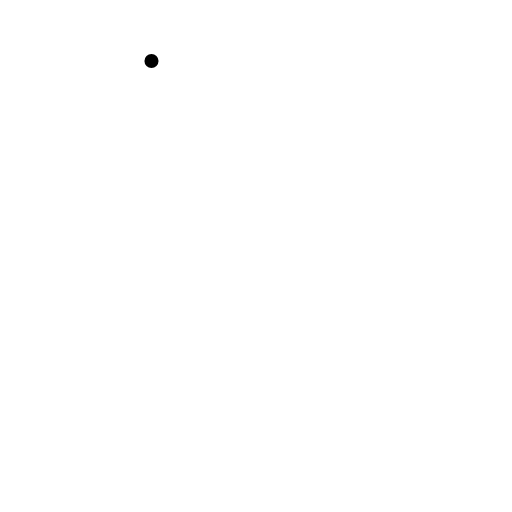
t = 0.00 s
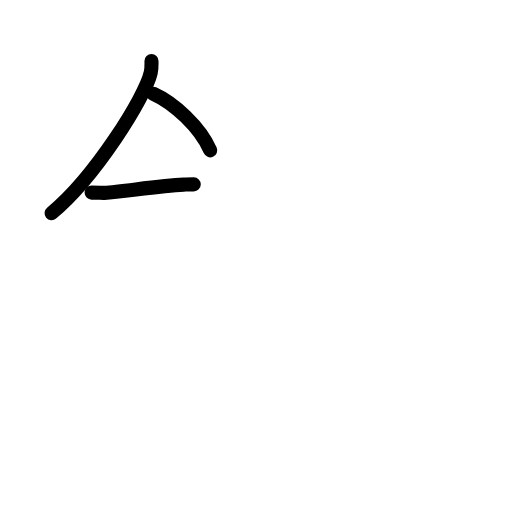
t = 2.92 s
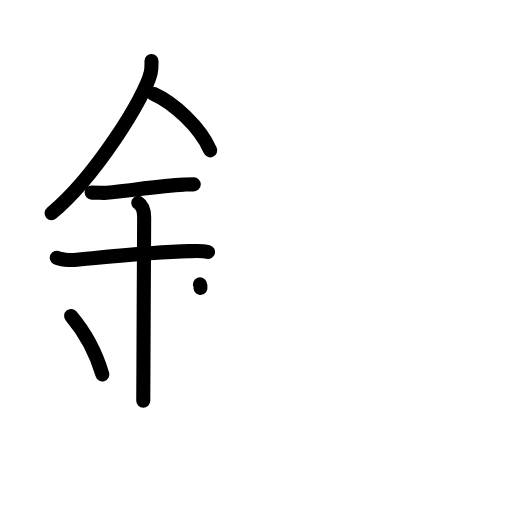
t = 6.13 s
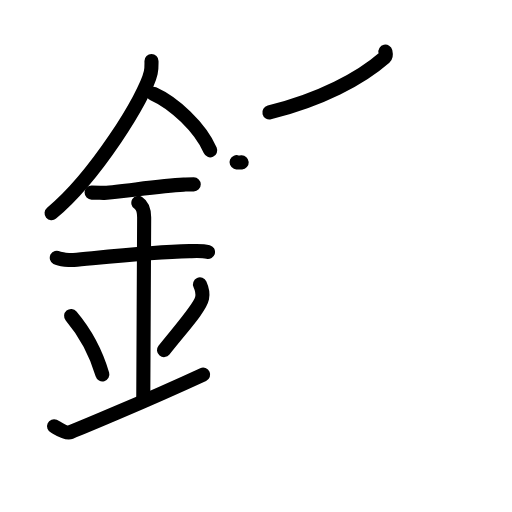
t = 9.08 s
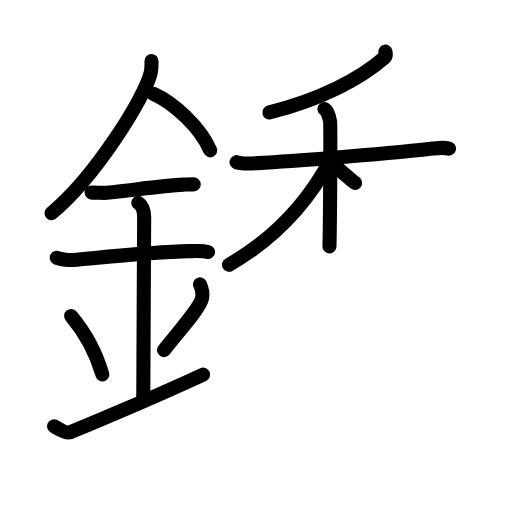
t = 12.13 s
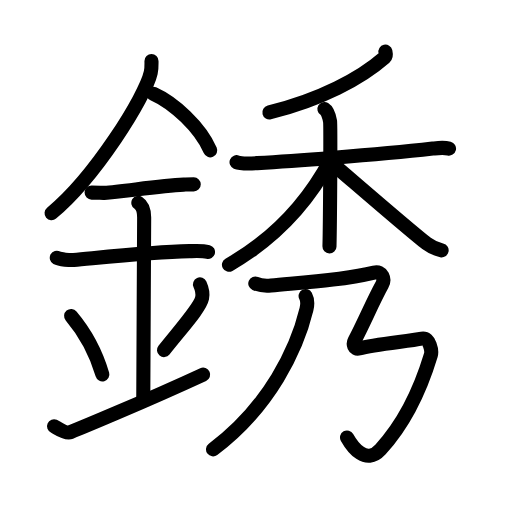
t = 15.00 s

The animated SVG that drew these frames (rendered in a browser with its animation timeline set to each time). Animation: 51 SMIL elements (animate=51); one cycle of 15.00 s.

<?xml version="1.0" encoding="UTF-8"?>
<!--
AniKanjiVG is licensed by CC-BY-SA Paul C. Sommerhoff (https://bitbucket.org/sommerhoff/anikanjivg).
AniKanjiVG uses KanjiVG which is licensed by CC-BY-SA Ulrich Apel (http://kanjivg.tagaini.net).
See also http://creativecommons.org/licenses/by-sa/3.0/
-->
<svg xmlns:kvg='http://kanjivg.tagaini.net' xmlns='http://www.w3.org/2000/svg' width='109' height='109' viewBox='0 0 109 109' style='fill:none;stroke:#000000;stroke-width:3;stroke-linecap:round;stroke-linejoin:round;' id="kvg:kanji_092b9"><g id="kvg:092b9" kvg:element="銹"><g id="kvg:092b9-g1" kvg:element="金" kvg:position="left" kvg:radical="general"><path id="kvg:092b9-s1" kvg:type="㇒" d="M32.25,12.99c0,0.82,0.06,1.48-0.16,2.47c-1.13,5.14-11.9,22.31-21.11,29.92"><animate attributeName="d" begin="0.0s" dur="0.5s" from="M32.25,12.99C32.25,12.99,32.25,12.99,32.25,12.99" to="M32.25,12.99c0,0.82,0.06,1.48-0.16,2.47" />
<animate attributeName="d" begin="0.5s" dur="0.5s" from="M32.25,12.99c0,0.82,0.06,1.48-0.16,2.47c0,0,0,0,0,0,0" to="M32.25,12.99c0,0.82,0.06,1.48-0.16,2.47c-1.13,5.14-11.9,22.31-21.11,29.92" />
</path>
<path id="kvg:092b9-s2" kvg:type="㇔/㇏" d="M32.64,19.96c4.38,1.95,9.98,7.13,12.11,12.04"><animate attributeName="d" begin="1.0s" dur="1.0s" from="M32.64,19.96C32.64,19.96,32.64,19.96,32.64,19.96" to="M32.64,19.96c4.38,1.95,9.98,7.13,12.11,12.04" />
<animate attributeName="d" begin="0s" dur="1.0s" from="M-100,-100" to="M-100,-100" />
</path>
<path id="kvg:092b9-s3" kvg:type="㇐" d="M19.5,41c1.5,0,2.18,0.09,2.67,0.06C26.5,40.74,34,39.53,39.1,39.3c0.74-0.03,0.9-0.05,2.15-0.05"><animate attributeName="d" begin="2.0s" dur="0.3333333333333333s" from="M19.5,41C19.5,41,19.5,41,19.5,41" to="M19.5,41c1.5,0,2.18,0.09,2.67,0.06" />
<animate attributeName="d" begin="2.3333333333333335s" dur="0.3333333333333333s" from="M19.5,41c1.5,0,2.18,0.09,2.67,0.06c0,0,0,0,0,0,0" to="M19.5,41c1.5,0,2.18,0.09,2.67,0.06C26.5,40.74,34,39.53,39.1,39.3" />
<animate attributeName="d" begin="2.6666666666666665s" dur="0.3333333333333333s" from="M19.5,41c1.5,0,2.18,0.09,2.67,0.06C26.5,40.74,34,39.53,39.1,39.3c0,0,0,0,0,0,0" to="M19.5,41c1.5,0,2.18,0.09,2.67,0.06C26.5,40.74,34,39.53,39.1,39.3c0.74-0.03,0.9-0.05,2.15-0.05" />
<animate attributeName="d" begin="0s" dur="2.0s" from="M-100,-100" to="M-100,-100" />
</path>
<path id="kvg:092b9-s4" kvg:type="㇐" d="M12.09,54.87c0.67,0.37,2.9,0.55,3.59,0.48c6.22-0.56,16.69-1.69,24.65-1.88c0.84-0.02,2.69-0.15,3.95,0.17"><animate attributeName="d" begin="3.0s" dur="0.3333333333333333s" from="M12.09,54.87C12.09,54.87,12.09,54.87,12.09,54.87" to="M12.09,54.87c0.67,0.37,2.9,0.55,3.59,0.48" />
<animate attributeName="d" begin="3.3333333333333335s" dur="0.3333333333333333s" from="M12.09,54.87c0.67,0.37,2.9,0.55,3.59,0.48c0,0,0,0,0,0,0" to="M12.09,54.87c0.67,0.37,2.9,0.55,3.59,0.48c6.22-0.56,16.69-1.69,24.65-1.88" />
<animate attributeName="d" begin="3.6666666666666665s" dur="0.3333333333333333s" from="M12.09,54.87c0.67,0.37,2.9,0.55,3.59,0.48c6.22-0.56,16.69-1.69,24.65-1.88c0,0,0,0,0,0,0" to="M12.09,54.87c0.67,0.37,2.9,0.55,3.59,0.48c6.22-0.56,16.69-1.69,24.65-1.88c0.84-0.02,2.69-0.15,3.95,0.17" />
<animate attributeName="d" begin="0s" dur="3.0s" from="M-100,-100" to="M-100,-100" />
</path>
<path id="kvg:092b9-s5" kvg:type="㇑a" d="M29.45,43.19c1.24,0.78,1.24,2.52,1.24,3.14c0,4.35-0.19,32.92-0.19,38.98"><animate attributeName="d" begin="4.0s" dur="0.5s" from="M29.45,43.19C29.45,43.19,29.45,43.19,29.45,43.19" to="M29.45,43.19c1.24,0.78,1.24,2.52,1.24,3.14" />
<animate attributeName="d" begin="4.5s" dur="0.5s" from="M29.45,43.19c1.24,0.78,1.24,2.52,1.24,3.14c0,0,0,0,0,0,0" to="M29.45,43.19c1.24,0.78,1.24,2.52,1.24,3.14c0,4.35-0.19,32.92-0.19,38.98" />
<animate attributeName="d" begin="0s" dur="4.0s" from="M-100,-100" to="M-100,-100" />
</path>
<path id="kvg:092b9-s6" kvg:type="㇔" d="M15.14,67.26c3.93,4.66,5.85,9.71,6.65,12.44"><animate attributeName="d" begin="5.0s" dur="1.0s" from="M15.14,67.26C15.14,67.26,15.14,67.26,15.14,67.26" to="M15.14,67.26c3.93,4.66,5.85,9.71,6.65,12.44" />
<animate attributeName="d" begin="0s" dur="5.0s" from="M-100,-100" to="M-100,-100" />
</path>
<path id="kvg:092b9-s7" kvg:type="㇒" d="M42.57,60.55c0.4,0.88,0.61,2.17,0.45,2.92c-0.4,1.92-3.59,5.42-8.11,11.06"><animate attributeName="d" begin="6.0s" dur="0.5s" from="M42.57,60.55C42.57,60.55,42.57,60.55,42.57,60.55" to="M42.57,60.55c0.4,0.88,0.61,2.17,0.45,2.92" />
<animate attributeName="d" begin="6.5s" dur="0.5s" from="M42.57,60.55c0.4,0.88,0.61,2.17,0.45,2.92c0,0,0,0,0,0,0" to="M42.57,60.55c0.4,0.88,0.61,2.17,0.45,2.92c-0.4,1.92-3.59,5.42-8.11,11.06" />
<animate attributeName="d" begin="0s" dur="6.0s" from="M-100,-100" to="M-100,-100" />
</path>
<path id="kvg:092b9-s8" kvg:type="㇀/㇐" d="M11.5,90.75c0.52,0.23,2.42,1.68,3.5,1.25c1.25-0.5,15.25-6.25,28.25-12.25"><animate attributeName="d" begin="7.0s" dur="0.5s" from="M11.5,90.75C11.5,90.75,11.5,90.75,11.5,90.75" to="M11.5,90.75c0.52,0.23,2.42,1.68,3.5,1.25" />
<animate attributeName="d" begin="7.5s" dur="0.5s" from="M11.5,90.75c0.52,0.23,2.42,1.68,3.5,1.25c0,0,0,0,0,0,0" to="M11.5,90.75c0.52,0.23,2.42,1.68,3.5,1.25c1.25-0.5,15.25-6.25,28.25-12.25" />
<animate attributeName="d" begin="0s" dur="7.0s" from="M-100,-100" to="M-100,-100" />
</path>
</g>
<g id="kvg:092b9-g2" kvg:element="秀" kvg:position="right"><g id="kvg:092b9-g3" kvg:element="禾" kvg:position="top"><g id="kvg:092b9-g4" kvg:element="丿" kvg:position="top"><path id="kvg:092b9-s9" kvg:type="㇒" d="M82.05,11c0.07,0.3,0.24,0.89-0.14,1.22c-5.17,4.53-13.67,9.03-24.56,11.72"><animate attributeName="d" begin="8.0s" dur="0.5s" from="M82.05,11C82.05,11,82.05,11,82.05,11" to="M82.05,11c0.07,0.3,0.24,0.89-0.14,1.22" />
<animate attributeName="d" begin="8.5s" dur="0.5s" from="M82.05,11c0.07,0.3,0.24,0.89-0.14,1.22c0,0,0,0,0,0,0" to="M82.05,11c0.07,0.3,0.24,0.89-0.14,1.22c-5.17,4.53-13.67,9.03-24.56,11.72" />
<animate attributeName="d" begin="0s" dur="8.0s" from="M-100,-100" to="M-100,-100" />
</path>
</g>
<g id="kvg:092b9-g5" kvg:element="木" kvg:position="bottom"><path id="kvg:092b9-s10" kvg:type="㇐" d="M50.36,34.52c0.69,0.29,2.55,0.31,4.39,0.21c6.4-0.36,24.64-1.66,37.37-3.1c1.84-0.21,2.31-0.29,3.47,0"><animate attributeName="d" begin="9.0s" dur="0.3333333333333333s" from="M50.36,34.52C50.36,34.52,50.36,34.52,50.36,34.52" to="M50.36,34.52c0.69,0.29,2.55,0.31,4.39,0.21" />
<animate attributeName="d" begin="9.333333333333334s" dur="0.3333333333333333s" from="M50.36,34.52c0.69,0.29,2.55,0.31,4.39,0.21c0,0,0,0,0,0,0" to="M50.36,34.52c0.69,0.29,2.55,0.31,4.39,0.21c6.4-0.36,24.64-1.66,37.37-3.1" />
<animate attributeName="d" begin="9.666666666666666s" dur="0.3333333333333333s" from="M50.36,34.52c0.69,0.29,2.55,0.31,4.39,0.21c6.4-0.36,24.64-1.66,37.37-3.1c0,0,0,0,0,0,0" to="M50.36,34.52c0.69,0.29,2.55,0.31,4.39,0.21c6.4-0.36,24.64-1.66,37.37-3.1c1.84-0.21,2.31-0.29,3.47,0" />
<animate attributeName="d" begin="0s" dur="9.0s" from="M-100,-100" to="M-100,-100" />
</path>
<path id="kvg:092b9-s11" kvg:type="㇑" d="M69.07,23.2c0.67,0.41,1.07,1.84,1.2,2.66c0.13,0.82,0,21.51-0.13,26.62"><animate attributeName="d" begin="10.0s" dur="0.5s" from="M69.07,23.2C69.07,23.2,69.07,23.2,69.07,23.2" to="M69.07,23.2c0.67,0.41,1.07,1.84,1.2,2.66" />
<animate attributeName="d" begin="10.5s" dur="0.5s" from="M69.07,23.2c0.67,0.41,1.07,1.84,1.2,2.66c0,0,0,0,0,0,0" to="M69.07,23.2c0.67,0.41,1.07,1.84,1.2,2.66c0.13,0.82,0,21.51-0.13,26.62" />
<animate attributeName="d" begin="0s" dur="10.0s" from="M-100,-100" to="M-100,-100" />
</path>
<path id="kvg:092b9-s12" kvg:type="㇒" d="M70.35,34.07c-4.4,8.21-10.99,16.24-21.61,22.3"><animate attributeName="d" begin="11.0s" dur="1.0s" from="M70.35,34.07C70.35,34.07,70.35,34.07,70.35,34.07" to="M70.35,34.07c-4.4,8.21-10.99,16.24-21.61,22.3" />
<animate attributeName="d" begin="0s" dur="11.0s" from="M-100,-100" to="M-100,-100" />
</path>
<path id="kvg:092b9-s13" kvg:type="㇏" d="M70.53,34.65c3.04,2.56,16.97,14.67,20.28,17.18c1.12,0.85,2.08,1.22,3.21,1.46"><animate attributeName="d" begin="12.0s" dur="0.5s" from="M70.53,34.65C70.53,34.65,70.53,34.65,70.53,34.65" to="M70.53,34.65c3.04,2.56,16.97,14.67,20.28,17.18" />
<animate attributeName="d" begin="12.5s" dur="0.5s" from="M70.53,34.65c3.04,2.56,16.97,14.67,20.28,17.18c0,0,0,0,0,0,0" to="M70.53,34.65c3.04,2.56,16.97,14.67,20.28,17.18c1.12,0.85,2.08,1.22,3.21,1.46" />
<animate attributeName="d" begin="0s" dur="12.0s" from="M-100,-100" to="M-100,-100" />
</path>
</g>
</g>
<g id="kvg:092b9-g6" kvg:element="乃" kvg:position="bottom"><g id="kvg:092b9-g7" kvg:element="丿"><path id="kvg:092b9-s14" kvg:type="㇒" d="M65.06,63.02c0.36,0.68,0.45,1.75,0.18,2.86c-1.98,8.21-7.72,20.66-19.89,29.79"><animate attributeName="d" begin="13.0s" dur="0.5s" from="M65.06,63.02C65.06,63.02,65.06,63.02,65.06,63.02" to="M65.06,63.02c0.36,0.68,0.45,1.75,0.18,2.86" />
<animate attributeName="d" begin="13.5s" dur="0.5s" from="M65.06,63.02c0.36,0.68,0.45,1.75,0.18,2.86c0,0,0,0,0,0,0" to="M65.06,63.02c0.36,0.68,0.45,1.75,0.18,2.86c-1.98,8.21-7.72,20.66-19.89,29.79" />
<animate attributeName="d" begin="0s" dur="13.0s" from="M-100,-100" to="M-100,-100" />
</path>
</g>
<path id="kvg:092b9-s15" kvg:type="㇌" d="M54.35,60.36c0.97,0.42,2.37,0.51,3.34,0.42c7.51-0.7,14.91-1.1,21.95-2.76c1.79-0.42,2.34,1.45,1.71,2.58c-1.95,3.52-3.91,8.23-5.86,11.89c-0.39,0.72-0.14,1.98,0.97,1.69c3.2-0.84,10.3-1.51,13.36-2.08c1.67-0.31,2.16,2.66,1.9,3.51C89.64,82.5,86.29,89.93,81,95.69c-3.15,3.43-6.01-0.59-7.12-2.56"><animate attributeName="d" begin="14.0s" dur="0.1111111111111111s" from="M54.35,60.36C54.35,60.36,54.35,60.36,54.35,60.36" to="M54.35,60.36c0.97,0.42,2.37,0.51,3.34,0.42" />
<animate attributeName="d" begin="14.11111111111111s" dur="0.1111111111111111s" from="M54.35,60.36c0.97,0.42,2.37,0.51,3.34,0.42c0,0,0,0,0,0,0" to="M54.35,60.36c0.97,0.42,2.37,0.51,3.34,0.42c7.51-0.7,14.91-1.1,21.95-2.76" />
<animate attributeName="d" begin="14.222222222222221s" dur="0.1111111111111111s" from="M54.35,60.36c0.97,0.42,2.37,0.51,3.34,0.42c7.51-0.7,14.91-1.1,21.95-2.76c0,0,0,0,0,0,0" to="M54.35,60.36c0.97,0.42,2.37,0.51,3.34,0.42c7.51-0.7,14.91-1.1,21.95-2.76c1.79-0.42,2.34,1.45,1.71,2.58" />
<animate attributeName="d" begin="14.333333333333334s" dur="0.1111111111111111s" from="M54.35,60.36c0.97,0.42,2.37,0.51,3.34,0.42c7.51-0.7,14.91-1.1,21.95-2.76c1.79-0.42,2.34,1.45,1.71,2.58c0,0,0,0,0,0,0" to="M54.35,60.36c0.97,0.42,2.37,0.51,3.34,0.42c7.51-0.7,14.91-1.1,21.95-2.76c1.79-0.42,2.34,1.45,1.71,2.58c-1.95,3.52-3.91,8.23-5.86,11.89" />
<animate attributeName="d" begin="14.444444444444445s" dur="0.1111111111111111s" from="M54.35,60.36c0.97,0.42,2.37,0.51,3.34,0.42c7.51-0.7,14.91-1.1,21.95-2.76c1.79-0.42,2.34,1.45,1.71,2.58c-1.95,3.52-3.91,8.23-5.86,11.89c0,0,0,0,0,0,0" to="M54.35,60.36c0.97,0.42,2.37,0.51,3.34,0.42c7.51-0.7,14.91-1.1,21.95-2.76c1.79-0.42,2.34,1.45,1.71,2.58c-1.95,3.52-3.91,8.23-5.86,11.89c-0.39,0.72-0.14,1.98,0.97,1.69" />
<animate attributeName="d" begin="14.555555555555555s" dur="0.1111111111111111s" from="M54.35,60.36c0.97,0.42,2.37,0.51,3.34,0.42c7.51-0.7,14.91-1.1,21.95-2.76c1.79-0.42,2.34,1.45,1.71,2.58c-1.95,3.52-3.91,8.23-5.86,11.89c-0.39,0.72-0.14,1.98,0.97,1.69c0,0,0,0,0,0,0" to="M54.35,60.36c0.97,0.42,2.37,0.51,3.34,0.42c7.51-0.7,14.91-1.1,21.95-2.76c1.79-0.42,2.34,1.45,1.71,2.58c-1.95,3.52-3.91,8.23-5.86,11.89c-0.39,0.72-0.14,1.98,0.97,1.69c3.2-0.84,10.3-1.51,13.36-2.08" />
<animate attributeName="d" begin="14.666666666666666s" dur="0.1111111111111111s" from="M54.35,60.36c0.97,0.42,2.37,0.51,3.34,0.42c7.51-0.7,14.91-1.1,21.95-2.76c1.79-0.42,2.34,1.45,1.71,2.58c-1.95,3.52-3.91,8.23-5.86,11.89c-0.39,0.72-0.14,1.98,0.97,1.69c3.2-0.84,10.3-1.51,13.36-2.08c0,0,0,0,0,0,0" to="M54.35,60.36c0.97,0.42,2.37,0.51,3.34,0.42c7.51-0.7,14.91-1.1,21.95-2.76c1.79-0.42,2.34,1.45,1.71,2.58c-1.95,3.52-3.91,8.23-5.86,11.89c-0.39,0.72-0.14,1.98,0.97,1.69c3.2-0.84,10.3-1.51,13.36-2.08c1.67-0.31,2.16,2.66,1.9,3.51" />
<animate attributeName="d" begin="14.777777777777779s" dur="0.1111111111111111s" from="M54.35,60.36c0.97,0.42,2.37,0.51,3.34,0.42c7.51-0.7,14.91-1.1,21.95-2.76c1.79-0.42,2.34,1.45,1.71,2.58c-1.95,3.52-3.91,8.23-5.86,11.89c-0.39,0.72-0.14,1.98,0.97,1.69c3.2-0.84,10.3-1.51,13.36-2.08c1.67-0.31,2.16,2.66,1.9,3.51c0,0,0,0,0,0,0" to="M54.35,60.36c0.97,0.42,2.37,0.51,3.34,0.42c7.51-0.7,14.91-1.1,21.95-2.76c1.79-0.42,2.34,1.45,1.71,2.58c-1.95,3.52-3.91,8.23-5.86,11.89c-0.39,0.72-0.14,1.98,0.97,1.69c3.2-0.84,10.3-1.51,13.36-2.08c1.67-0.31,2.16,2.66,1.9,3.51C89.64,82.5,86.29,89.93,81,95.69" />
<animate attributeName="d" begin="14.88888888888889s" dur="0.1111111111111111s" from="M54.35,60.36c0.97,0.42,2.37,0.51,3.34,0.42c7.51-0.7,14.91-1.1,21.95-2.76c1.79-0.42,2.34,1.45,1.71,2.58c-1.95,3.52-3.91,8.23-5.86,11.89c-0.39,0.72-0.14,1.98,0.97,1.69c3.2-0.84,10.3-1.51,13.36-2.08c1.67-0.31,2.16,2.66,1.9,3.51C89.64,82.5,86.29,89.93,81,95.69c0,0,0,0,0,0,0" to="M54.35,60.36c0.97,0.42,2.37,0.51,3.34,0.42c7.51-0.7,14.91-1.1,21.95-2.76c1.79-0.42,2.34,1.45,1.71,2.58c-1.95,3.52-3.91,8.23-5.86,11.89c-0.39,0.72-0.14,1.98,0.97,1.69c3.2-0.84,10.3-1.51,13.36-2.08c1.67-0.31,2.16,2.66,1.9,3.51C89.64,82.5,86.29,89.93,81,95.69c-3.15,3.43-6.01-0.59-7.12-2.56" />
<animate attributeName="d" begin="0s" dur="14.0s" from="M-100,-100" to="M-100,-100" />
</path>
</g>
</g>
</g>
</svg>
